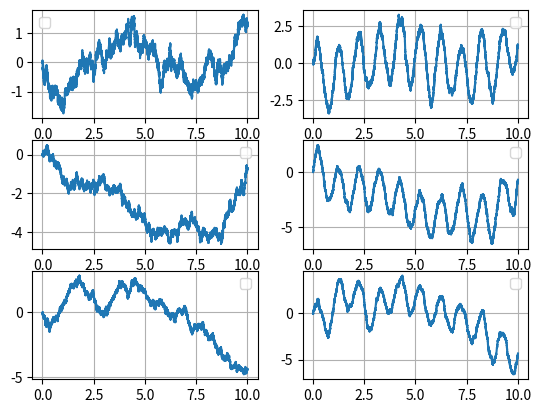

Recreate this plot in Python. (Note: this script raises an exception after producing the figure.)
import numpy as np
import time
#import scipy.integrate as sp
from matplotlib import pyplot as plt
from tqdm import tqdm

alpha_wn0 = 100
alpha_wn1 = 100

def tau0_f(t):
    
    tau0 = np.array([
        [2*np.sin(2*np.pi*t)],
        [2*np.sin(2*np.pi*t)],
        [2*np.sin(2*np.pi*t)]],
        dtype=np.float64
    )
    
    # tau0 = np.array([
    #     [2*np.sin(10 *2*np.pi*t)],
    #     [2*np.sin(10 *2*np.pi*t)],
    #     [2*np.sin(10 *2*np.pi*t)]],
    #     dtype=np.float64
    # )
    
    return tau0

def dwn_f(wn):
    
    # dwn = np.array([
    #     [0.0],
    #     [0.0],
    #     [0.0]],
    #     dtype=np.float64
    # )
    
    wnv = np.array([
        [np.random.normal()],
        [np.random.normal()],
        [np.random.normal()]],
        dtype=np.float64
    )
    
    dwn = -np.linalg.inv(alpha_wn0 * np.identity(3, dtype=np.float64))@wn + alpha_wn1 * np.identity(3, dtype=np.float64) @ wnv
    
    return dwn

def taus1_f(wn):
    
    taus1 = np.array([[2.0,0.0,0.0],[0.0,2.0,0.0],[0.0,0.0,2.0]],dtype=np.float64) @ np.sign(wn)
    
    return taus1

def main():
    
    t = 0.0
    end = 10
    step = 0.0001
    
    t_data = []
    wn_data = [[] for i in range(3)]
    # taus1_data = [[] for i in range(3)]
    wn_tau0_data = [[] for i in range(3)]
    
    wn = np.array([
        [0.0],
        [0.0],
        [0.0]],
        dtype=np.float64
    )
    
    # t_data = [0.0]
    # wn_data = [0.0]
    
    for i in tqdm(range(int(end/step))):
        
        t_data.append(t)
        
        for j in range(3):
            
            # taus1_data[j].append(taus1_f(wn)[j][0])
            wn_tau0_data[j].append(wn[j][0] + tau0_f(t)[j][0])
            wn_data[j].append(wn[j][0])
        
        wn += step * dwn_f(wn)
        t += step
    
    # fig, axes = plt.subplots(nrows=3, ncols=1, sharex=False)

    # for i in range(3):
        
    #     axes[i].plot(t_data, wn_data[i])
    #     axes[i].plot(t_data, wn_data[i]+tau0_data[i])
    #     axes[i].plot(t_data, taus1_data[i])
    #     axes[i].grid()
    
    
    
    fig, axes = plt.subplots(nrows=3, ncols=2, sharex=False)

    for i in range(3):
        
        
        axes[i,0].plot(t_data, wn_data[i])
        axes[i,0].legend()
        axes[i,0].grid()
        axes[i,1].plot(t_data, wn_tau0_data[i])
        axes[i,1].legend()
        axes[i,1].grid()
    
    plt.savefig("data/tau0_wn")
    
    plt.show()
    
    return

if  __name__ == "__main__":
    
    main()
